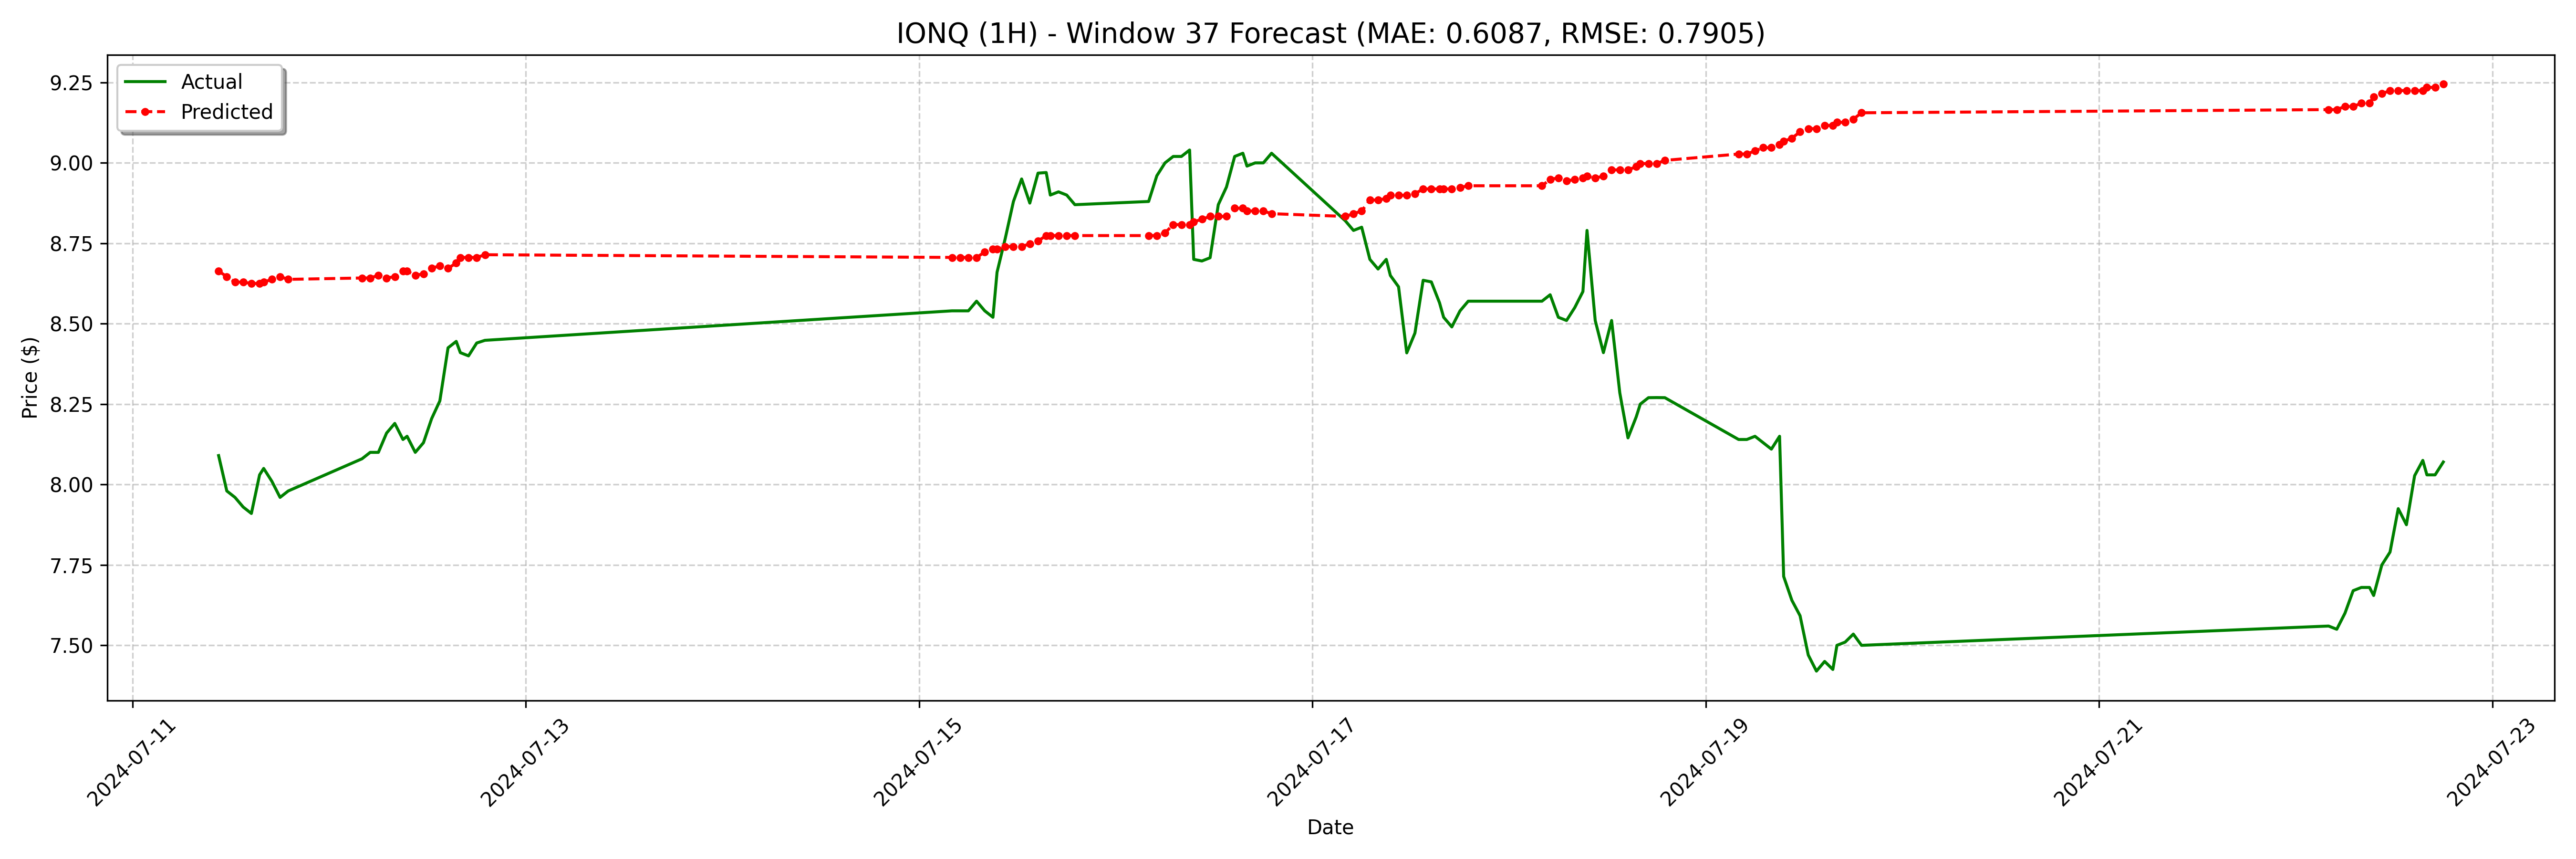

Source data for this figure (header and first rows):
date, actual, forecast
2024-07-11 10:30:00-04:00, 8.09, 8.663
2024-07-11 11:30:00-04:00, 7.98, 8.646
2024-07-11 12:30:00-04:00, 7.96, 8.629
2024-07-11 13:30:00-04:00, 7.93, 8.629
2024-07-11 14:30:00-04:00, 7.91, 8.625
2024-07-11 15:30:00-04:00, 8.03, 8.625
2024-07-11 16:00:00-04:00, 8.05, 8.629
2024-07-11 17:00:00-04:00, 8.01, 8.638
2024-07-11 18:00:00-04:00, 7.96, 8.646
2024-07-11 19:00:00-04:00, 7.98, 8.638
2024-07-12 04:00:00-04:00, 8.08, 8.642
2024-07-12 05:00:00-04:00, 8.1, 8.642
2024-07-12 06:00:00-04:00, 8.1, 8.651
2024-07-12 07:00:00-04:00, 8.16, 8.642
2024-07-12 08:00:00-04:00, 8.19, 8.646
2024-07-12 09:00:00-04:00, 8.14, 8.663
2024-07-12 09:30:00-04:00, 8.15, 8.663
2024-07-12 10:30:00-04:00, 8.1, 8.651
2024-07-12 11:30:00-04:00, 8.13, 8.655
2024-07-12 12:30:00-04:00, 8.205, 8.672
2024-07-12 13:30:00-04:00, 8.26, 8.68
2024-07-12 14:30:00-04:00, 8.425, 8.672
2024-07-12 15:30:00-04:00, 8.445, 8.689
2024-07-12 16:00:00-04:00, 8.41, 8.706
2024-07-12 17:00:00-04:00, 8.4, 8.706
2024-07-12 18:00:00-04:00, 8.44, 8.706
2024-07-12 19:00:00-04:00, 8.448, 8.714
2024-07-15 04:00:00-04:00, 8.54, 8.706
2024-07-15 05:00:00-04:00, 8.54, 8.706
2024-07-15 06:00:00-04:00, 8.54, 8.706
2024-07-15 07:00:00-04:00, 8.57, 8.706
2024-07-15 08:00:00-04:00, 8.54, 8.723
2024-07-15 09:00:00-04:00, 8.52, 8.731
2024-07-15 09:30:00-04:00, 8.66, 8.731
2024-07-15 10:30:00-04:00, 8.765, 8.74
2024-07-15 11:30:00-04:00, 8.88, 8.74
2024-07-15 12:30:00-04:00, 8.95, 8.74
2024-07-15 13:30:00-04:00, 8.875, 8.748
2024-07-15 14:30:00-04:00, 8.968, 8.757
2024-07-15 15:30:00-04:00, 8.97, 8.774
2024-07-15 16:00:00-04:00, 8.9, 8.774
2024-07-15 17:00:00-04:00, 8.91, 8.774
2024-07-15 18:00:00-04:00, 8.9, 8.774
2024-07-15 19:00:00-04:00, 8.87, 8.774
2024-07-16 04:00:00-04:00, 8.88, 8.774
2024-07-16 05:00:00-04:00, 8.96, 8.774
2024-07-16 06:00:00-04:00, 9.0, 8.783
2024-07-16 07:00:00-04:00, 9.02, 8.808
2024-07-16 08:00:00-04:00, 9.02, 8.808
2024-07-16 09:00:00-04:00, 9.04, 8.808
2024-07-16 09:30:00-04:00, 8.7, 8.817
2024-07-16 10:30:00-04:00, 8.695, 8.825
2024-07-16 11:30:00-04:00, 8.705, 8.834
2024-07-16 12:30:00-04:00, 8.87, 8.834
2024-07-16 13:30:00-04:00, 8.925, 8.834
2024-07-16 14:30:00-04:00, 9.02, 8.859
2024-07-16 15:30:00-04:00, 9.03, 8.859
2024-07-16 16:00:00-04:00, 8.99, 8.851
2024-07-16 17:00:00-04:00, 9.0, 8.851
2024-07-16 18:00:00-04:00, 9.0, 8.851
... 68 more rows
